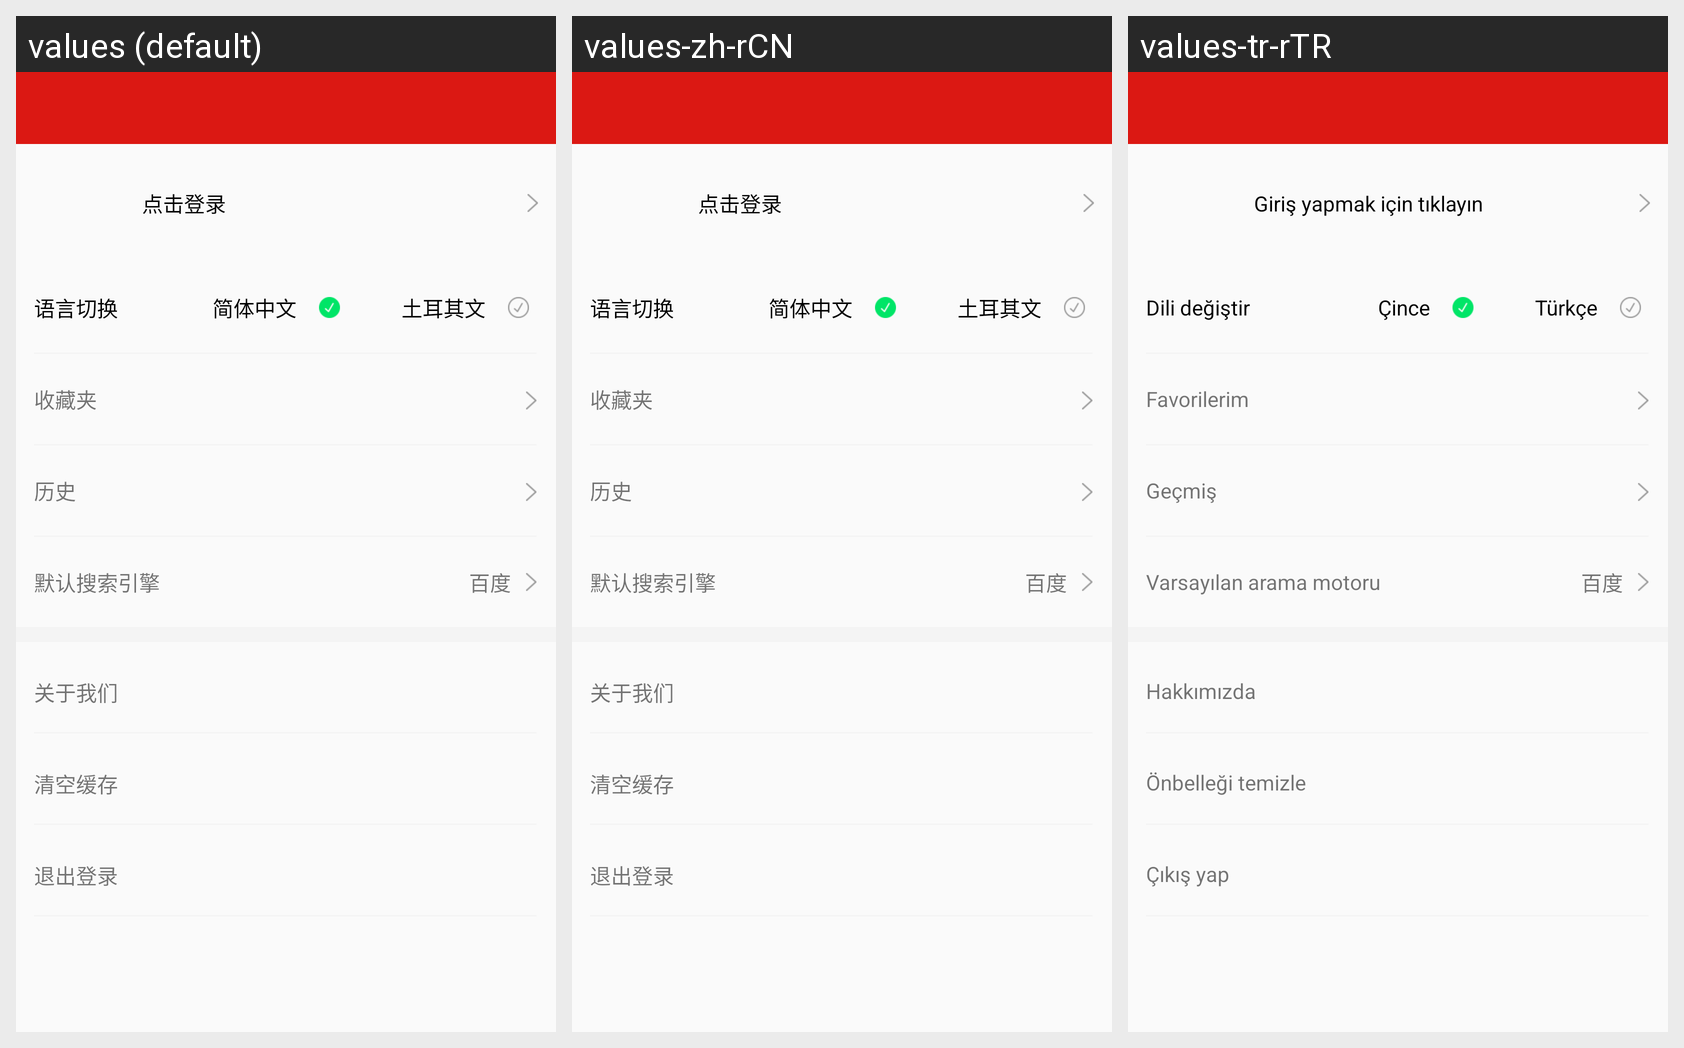

The Android screen above is rendered under several locales of the same app. Produce the string resources it draws, with the default and per-locale values.
Android screen res/layout/activity_setting.xml rendered under 3 locales, left to right: values (default), values-zh-rCN, values-tr-rTR. Device: Nexus 5 (rendered at 1080×1920; each locale shown at half size, 540×960, under a caption strip naming it); theme AppTheme.
Strings drawn on this screen, with the default value and each locale's value (text and hints the layout hard-codes, and strings that could not be matched under every locale, appear in the picture but are not listed):

setting_login
  values: 点击登录
  values-zh-rCN: 点击登录
  values-tr-rTR: Giriş yapmak için tıklayın

setting_switch
  values: 语言切换
  values-zh-rCN: 语言切换
  values-tr-rTR: Dili değiştir

language_zh
  values: 简体中文
  values-zh-rCN: 简体中文
  values-tr-rTR: Çince

language_tr
  values: 土耳其文
  values-zh-rCN: 土耳其文
  values-tr-rTR: Türkçe

setting_collection
  values: 收藏夹
  values-zh-rCN: 收藏夹
  values-tr-rTR: Favorilerim

setting_history
  values: 历史
  values-zh-rCN: 历史
  values-tr-rTR: Geçmiş

setting_search
  values: 默认搜索引擎
  values-zh-rCN: 默认搜索引擎
  values-tr-rTR: Varsayılan arama motoru

setting_about
  values: 关于我们
  values-zh-rCN: 关于我们
  values-tr-rTR: Hakkımızda

setting_clear
  values: 清空缓存
  values-zh-rCN: 清空缓存
  values-tr-rTR: Önbelleği temizle

setting_loginout
  values: 退出登录
  values-zh-rCN: 退出登录
  values-tr-rTR: Çıkış yap
